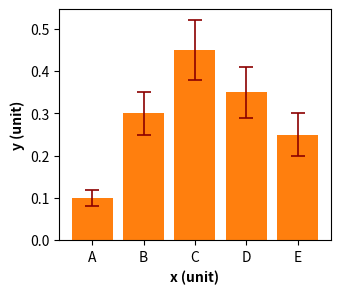

This chart was generated by the following Python code:
# 导入 matplotlib 和 numpy 包
import matplotlib.pyplot as plt

bar_labels = ["A", "B", "C", "D", "E"]
bar_values = [0.1, 0.3, 0.45, 0.35, 0.25]
bar_error = [0.02, 0.05, 0.07, 0.06, 0.05]

fig, ax = plt.subplots(figsize=(3.5, 3))

# 定义误差棒的属性
err_attr = {
    "elinewidth": 1.2,  # 误差线的宽度
    "ecolor": "darkred",  # 误差线的颜色
    "capsize": 5,  # 误差棒末端帽的大小
    "capthick": 1.2,  # 误差棒末端帽的厚度
}

# 绘制条形图，参数详见 https://www.wolai.com/matplotlib/2mypc3HyBTyLR8TQKmxVku
_ = ax.bar(bar_labels, bar_values, yerr=bar_error, color="C1", error_kw=err_attr)

# 设置 x 轴和 y 轴的轴标签，加粗显示
ax.set_xlabel("x (unit)", fontweight="bold")
ax.set_ylabel("y (unit)", fontweight="bold")

# 保存图片
# plt.savefig('./具有误差棒的条形图.png', dpi=300, bbox_inches='tight')

# 显示图片
plt.show()